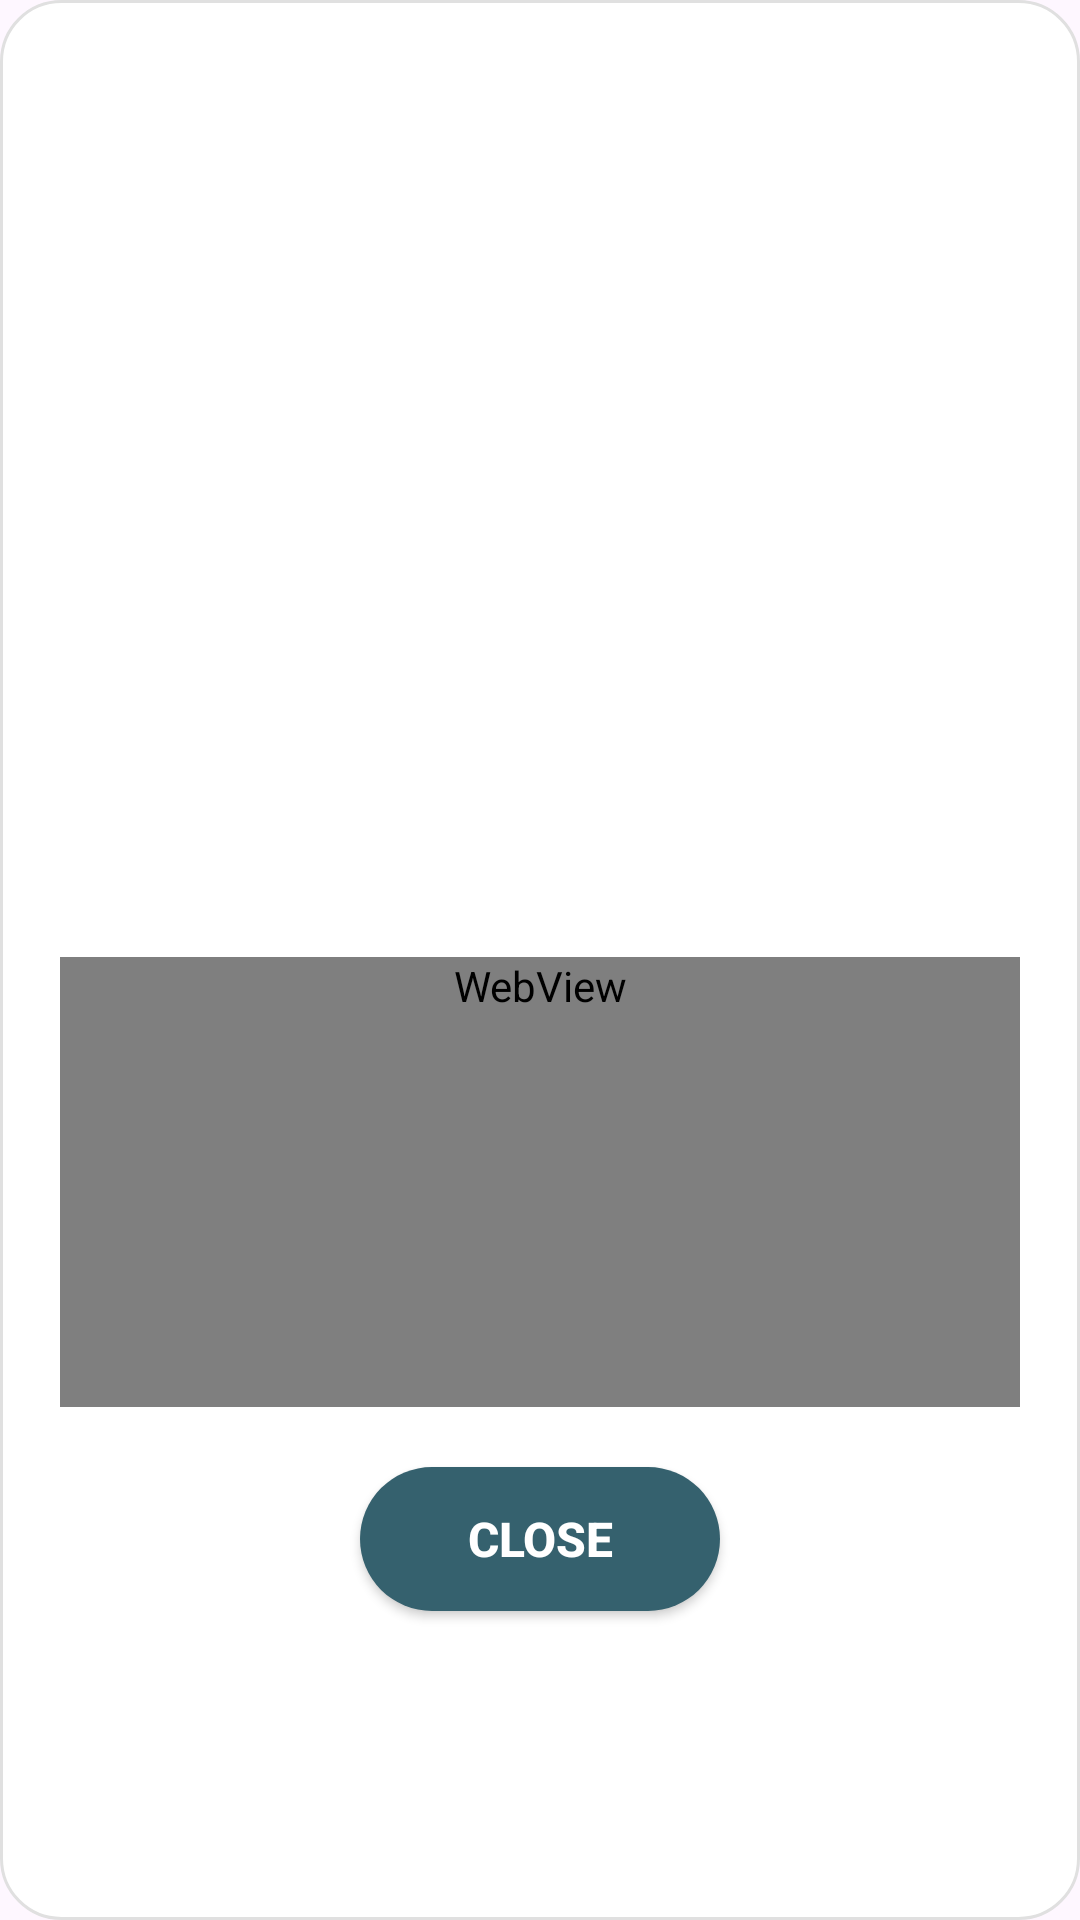

Android layout source for this screen:
<!-- AndroidManifest.xml: application theme Theme.Orient1 -->
<!-- res/layout/activity_dialogbox.xml -->
<?xml version="1.0" encoding="utf-8"?>
<LinearLayout xmlns:android="http://schemas.android.com/apk/res/android"
    xmlns:app="http://schemas.android.com/apk/res-auto"
    xmlns:tools="http://schemas.android.com/tools"
    android:layout_width="match_parent"
    android:layout_height="wrap_content"
    android:orientation="vertical"
    android:background="@drawable/modern_rounded_corners"
    android:padding="0dp">

    <androidx.core.widget.NestedScrollView
        android:layout_width="match_parent"
        android:layout_height="0dp"
        android:layout_weight="1"
        android:padding="0dp"
        android:fillViewport="true"
        android:scrollbars="vertical">

        <LinearLayout
            android:layout_width="match_parent"
            android:layout_height="wrap_content"
            android:orientation="vertical"
            android:padding="20dp">

            
            <TextView
                android:id="@+id/dialogTitle"
                android:layout_width="match_parent"
                android:layout_height="wrap_content"
                android:textAlignment="center"
                android:textSize="20sp"
                android:textStyle="bold"
                android:textColor="#1A365D"
                android:layout_marginBottom="16dp"
                android:fontFamily="@font/poppins_bold" />

            
            <ImageView
                android:id="@+id/dialogImage"
                android:layout_width="match_parent"
                android:layout_height="240dp"
                android:scaleType="centerCrop"
                android:layout_marginBottom="16dp"
                android:background="@drawable/image_rounded_corners" />

            
            <WebView
                android:id="@+id/webViewDescription"
                android:layout_width="match_parent"
                android:layout_height="wrap_content"
                android:minHeight="150dp"
                tools:ignore="WebViewLayout" />

            
            <Button
                android:id="@+id/closeButton"
                android:layout_width="120dp"
                android:layout_height="48dp"
                android:text="Close"
                android:textColor="@android:color/white"
                android:textSize="16sp"
                android:textStyle="bold"
                android:background="@drawable/button_background"
                android:layout_gravity="center_horizontal"
                android:layout_marginTop="20dp"
                android:layout_marginBottom="10dp" />

        </LinearLayout>

    </androidx.core.widget.NestedScrollView>

</LinearLayout>
<!-- resources referenced by this layout -->
<resources>
  <!-- drawable button_background (drawable) -->
  <?xml version="1.0" encoding="utf-8"?>
  <shape xmlns:android="http://schemas.android.com/apk/res/android">
      <solid android:color="#35616E" /> 
      <corners android:radius="25dp" />
  </shape>
  <!-- drawable modern_rounded_corners (drawable) -->
  <?xml version="1.0" encoding="utf-8"?>
  <shape xmlns:android="http://schemas.android.com/apk/res/android">
      <corners android:radius="20dp" />
      <solid android:color="@android:color/white" />
      <stroke
          android:width="1dp"
          android:color="#E0E0E0" />
  </shape>
  <style name="Theme.Orient1" parent="Base.Theme.Orient1" />
  <style name="Base.Theme.Orient1" parent="Theme.Material3.Light.NoActionBar">
      <item name="android:windowIsTranslucent">true</item>
      <item name="colorPrimary">@color/colorPrimary</item>
      <item name="colorPrimaryVariant">@color/colorPrimaryVariant</item>
      <item name="colorAccent">@color/colorAccent</item> 
  
      </style>
  <color name="colorPrimary">#35616E</color>
  <color name="colorPrimaryVariant">#2A4F5B</color>
  <color name="colorAccent">#FFC107</color>
</resources>
